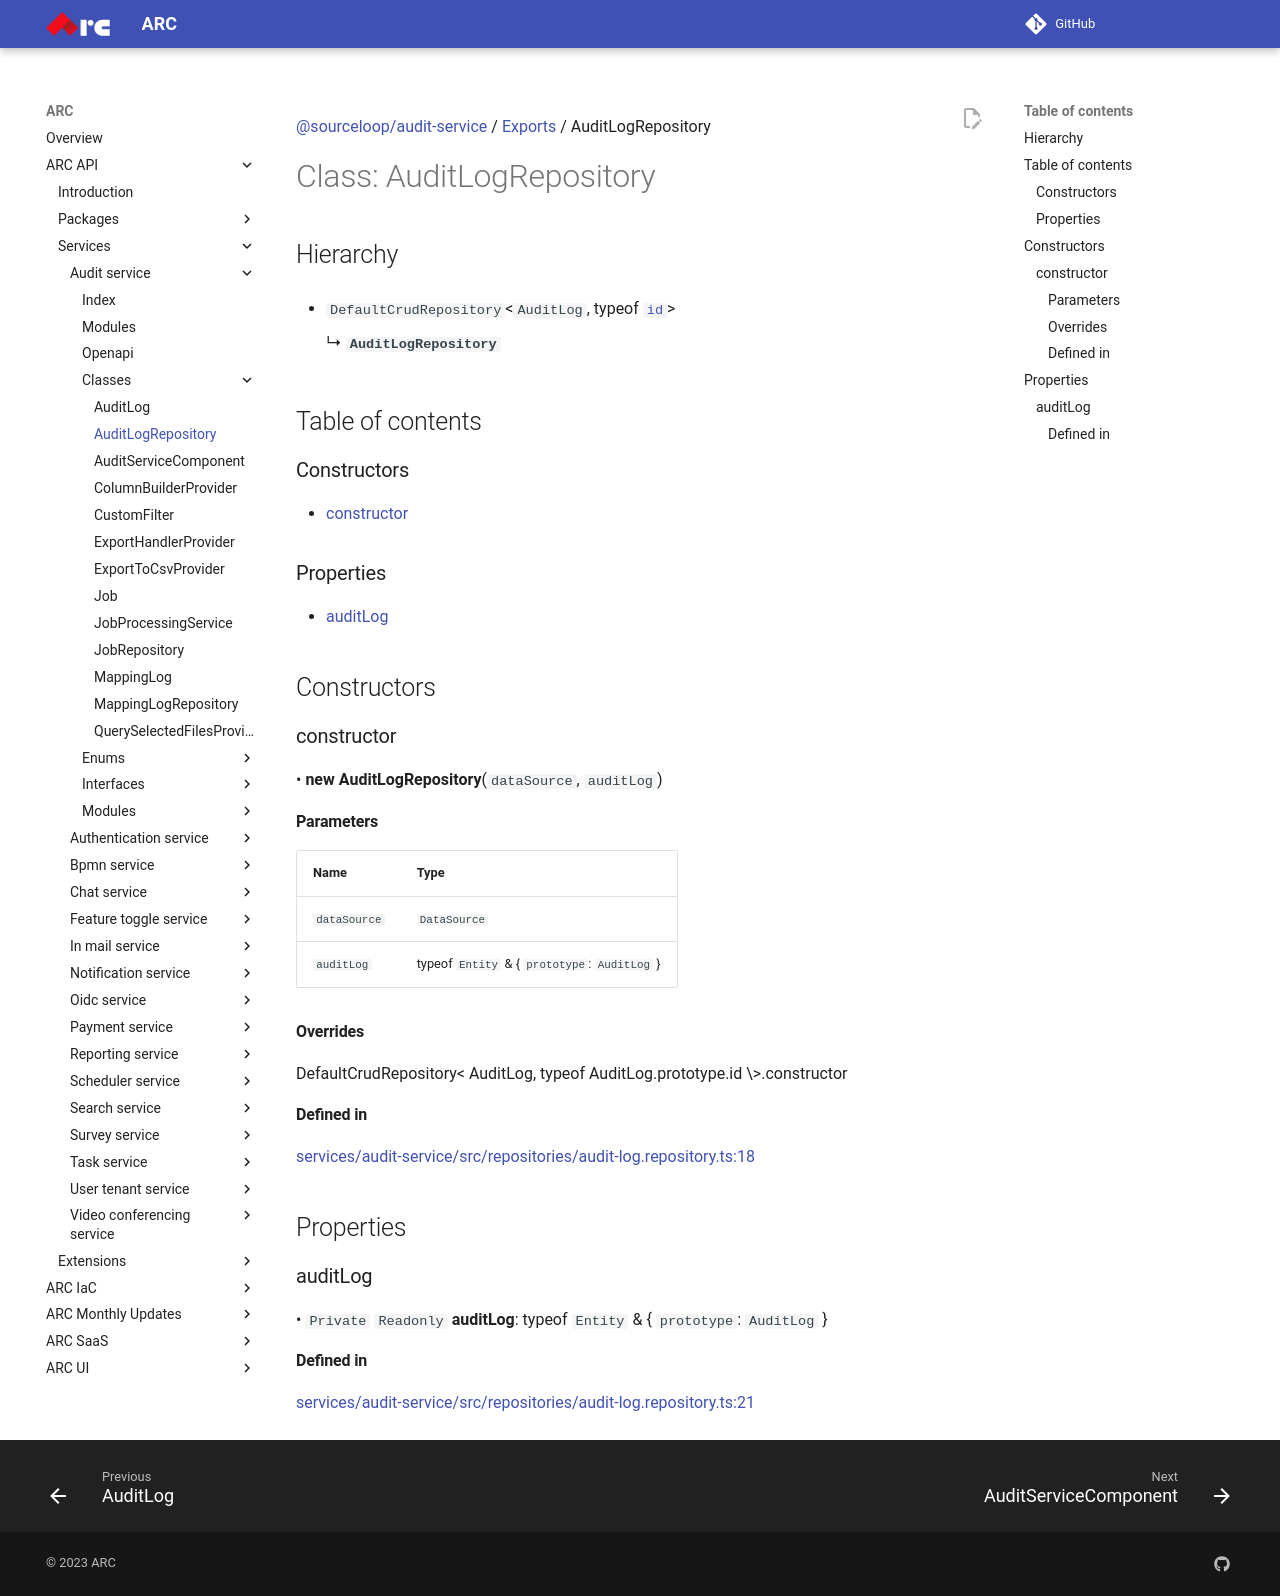

repository: sourcefuse/arc-docs · page: arc-api-docs/services/audit-service/classes/AuditLogRepository/index.html · generator: mkdocs

[@sourceloop/audit-service](../README.md) / [Exports](../modules.md) / AuditLogRepository

# Class: AuditLogRepository

## Hierarchy

- `DefaultCrudRepository`<`AuditLog`, typeof [`id`](AuditLog.md#id)\>

  ↳ **`AuditLogRepository`**

## Table of contents

### Constructors

- [constructor](AuditLogRepository.md#constructor)

### Properties

- [auditLog](AuditLogRepository.md#auditlog)

## Constructors

### constructor

• **new AuditLogRepository**(`dataSource`, `auditLog`)

#### Parameters

| Name | Type |
| :------ | :------ |
| `dataSource` | `DataSource` |
| `auditLog` | typeof `Entity` & { `prototype`: `AuditLog`  } |

#### Overrides

DefaultCrudRepository&lt;
  AuditLog,
  typeof AuditLog.prototype.id
\&gt;.constructor

#### Defined in

[services/audit-service/src/repositories/audit-log.repository.ts:18](https://github.com/sourcefuse/loopback4-microservice-catalog/blob/eb9d4d57/services/audit-service/src/repositories/audit-log.repository.ts#L18)

## Properties

### auditLog

• `Private` `Readonly` **auditLog**: typeof `Entity` & { `prototype`: `AuditLog`  }

#### Defined in

[services/audit-service/src/repositories/audit-log.repository.ts:21](https://github.com/sourcefuse/loopback4-microservice-catalog/blob/eb9d4d57/services/audit-service/src/repositories/audit-log.repository.ts#L21)
